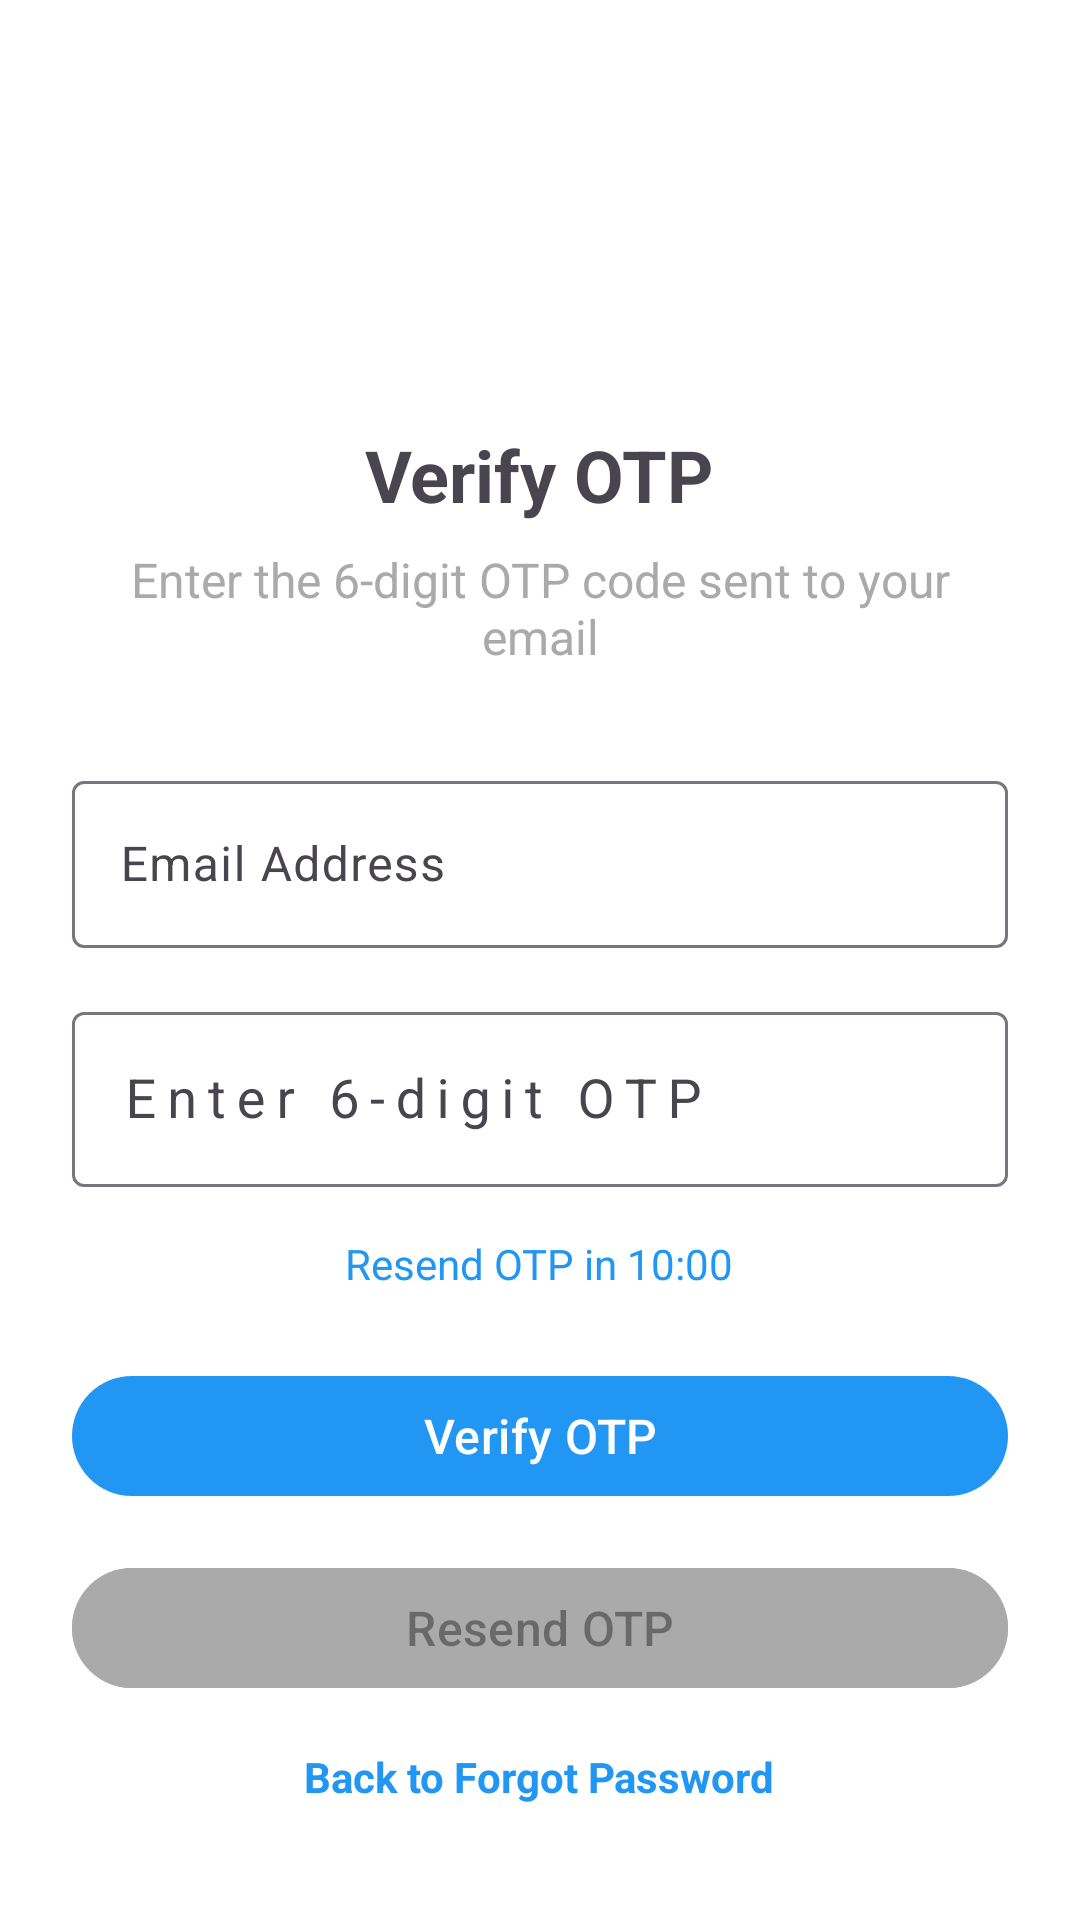

Here is an Android app screen rendered from its layout file. Give the layout XML and the strings, colors and styles it references.
<!-- AndroidManifest.xml: activity theme Theme.Project_PRM392.NoActionBar -->
<!-- res/layout/activity_verify_otp.xml -->
<?xml version="1.0" encoding="utf-8"?>
<LinearLayout xmlns:android="http://schemas.android.com/apk/res/android"
    android:layout_width="match_parent"
    android:layout_height="match_parent"
    android:orientation="vertical"
    android:padding="24dp"
    android:gravity="center">

    <ImageView
        android:layout_width="80dp"
        android:layout_height="80dp"
        android:src="@drawable/ic_mail"
        android:layout_marginBottom="24dp"
        android:contentDescription="Mail Icon" />

    <TextView
        android:layout_width="wrap_content"
        android:layout_height="wrap_content"
        android:text="Verify OTP"
        android:textSize="24sp"
        android:textStyle="bold"
        android:layout_marginBottom="8dp" />

    <TextView
        android:layout_width="wrap_content"
        android:layout_height="wrap_content"
        android:text="Enter the 6-digit OTP code sent to your email"
        android:textSize="16sp"
        android:textColor="@android:color/darker_gray"
        android:textAlignment="center"
        android:layout_marginBottom="32dp" />

    <com.google.android.material.textfield.TextInputLayout
        android:layout_width="match_parent"
        android:layout_height="wrap_content"
        android:layout_marginBottom="16dp">

        <EditText
            android:id="@+id/etEmail"
            android:layout_width="match_parent"
            android:layout_height="wrap_content"
            android:hint="Email Address"
            android:inputType="textEmailAddress"
            android:maxLines="1" />

    </com.google.android.material.textfield.TextInputLayout>

    <com.google.android.material.textfield.TextInputLayout
        android:layout_width="match_parent"
        android:layout_height="wrap_content"
        android:layout_marginBottom="16dp">

        <EditText
            android:id="@+id/etOtpCode"
            android:layout_width="match_parent"
            android:layout_height="wrap_content"
            android:hint="Enter 6-digit OTP"
            android:inputType="number"
            android:maxLength="6"
            android:maxLines="1"
            android:letterSpacing="0.2"
            android:textAlignment="center"
            android:textSize="18sp" />

    </com.google.android.material.textfield.TextInputLayout>

    
    <TextView
        android:id="@+id/tvCountdown"
        android:layout_width="wrap_content"
        android:layout_height="wrap_content"
        android:text="Resend OTP in 10:00"
        android:textSize="14sp"
        android:textColor="@color/colorPrimary"
        android:layout_marginBottom="24dp" />

    <Button
        android:id="@+id/btnVerifyOtp"
        android:layout_width="match_parent"
        android:layout_height="wrap_content"
        android:text="Verify OTP"
        android:textSize="16sp"
        android:layout_marginBottom="16dp" />

    <Button
        android:id="@+id/btnResendOtp"
        android:layout_width="match_parent"
        android:layout_height="wrap_content"
        android:text="Resend OTP"
        android:textSize="16sp"
        android:layout_marginBottom="16dp"
        android:backgroundTint="@android:color/darker_gray"
        android:enabled="false" />

    <ProgressBar
        android:id="@+id/progressBar"
        android:layout_width="wrap_content"
        android:layout_height="wrap_content"
        android:visibility="gone"
        android:layout_marginBottom="16dp" />

    <TextView
        android:id="@+id/tvBackToForgot"
        android:layout_width="wrap_content"
        android:layout_height="wrap_content"
        android:text="Back to Forgot Password"
        android:textColor="@color/colorPrimary"
        android:textStyle="bold"
        android:clickable="true"
        android:focusable="true" />

</LinearLayout>
<!-- resources referenced by this layout -->
<resources>
  <color name="colorPrimary">#2196F3</color>
  <style name="Theme.Project_PRM392.NoActionBar" parent="Theme.Project_PRM392">
          <item name="windowActionBar">false</item>
          <item name="windowNoTitle">true</item>
      </style>
  <style name="Theme.Project_PRM392" parent="Theme.Material3.DayNight">
          
          <item name="colorPrimary">@color/colorPrimary</item>
          <item name="colorPrimaryVariant">@color/colorPrimaryDark</item>
          <item name="colorOnPrimary">@color/white</item>
  
          
          <item name="colorSecondary">@color/colorAccent</item>
          <item name="colorOnSecondary">@color/white</item>
  
          
          <item name="android:statusBarColor">@color/colorPrimaryDark</item>
  
          
          <item name="android:colorBackground">@color/white</item>
          <item name="colorOnBackground">@color/black</item>
  
          
          <item name="colorSurface">@color/white</item>
          <item name="colorOnSurface">@color/black</item>
      </style>
  <color name="colorPrimaryDark">#1976D2</color>
  <color name="white">#FFFFFFFF</color>
  <color name="colorAccent">#FF5722</color>
  <color name="black">#FF000000</color>
</resources>
